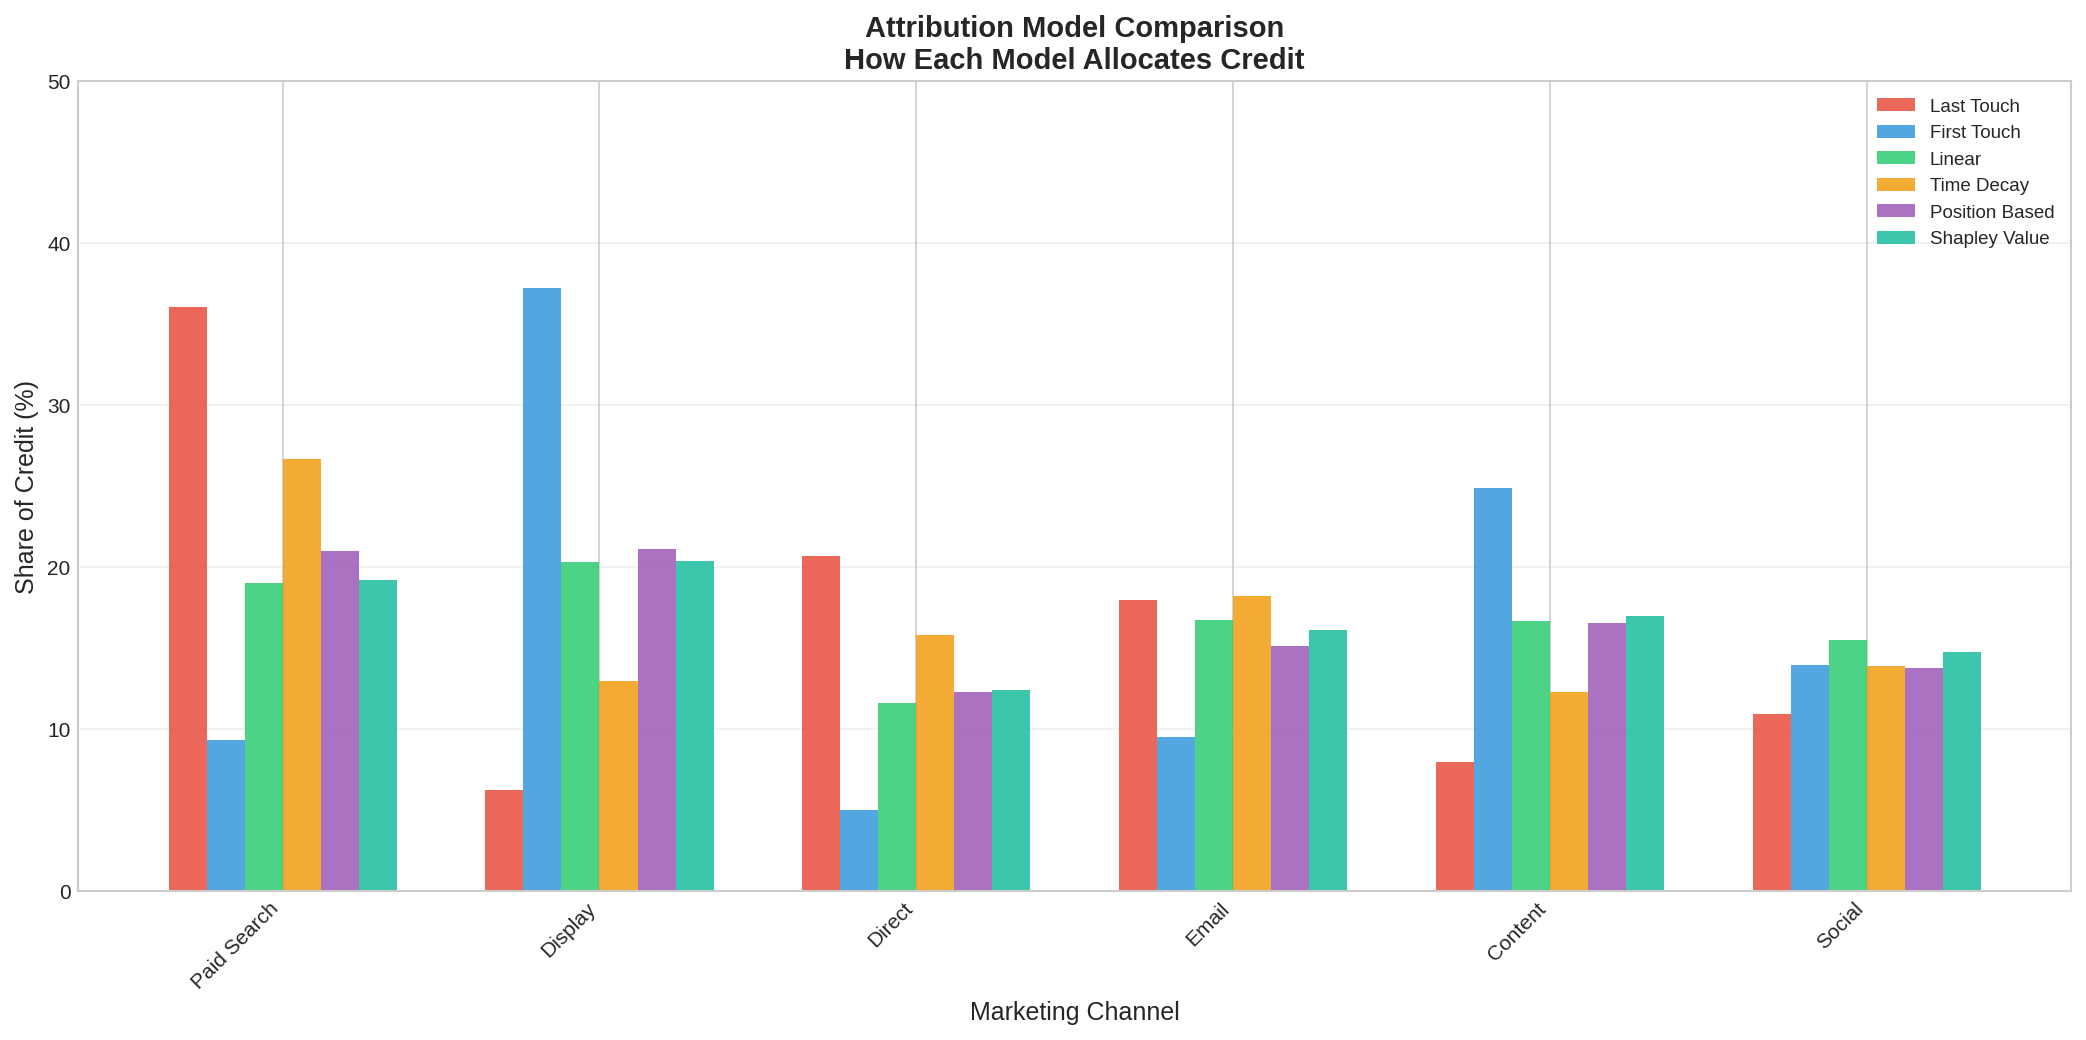

Data behind this chart, as committed beside it:
Channel, Last Touch, First Touch, Linear, Time Decay, Position Based, Shapley Value
Content, 8.0, 24.9, 16.7, 12.3, 16.5, 17.0
Direct, 20.7, 5.0, 11.6, 15.9, 12.3, 12.4
Display, 6.3, 37.3, 20.4, 13.0, 21.2, 20.4
Email, 18.0, 9.5, 16.8, 18.2, 15.1, 16.1
Paid Search, 36.1, 9.3, 19.0, 26.7, 21.0, 19.2
Social, 11.0, 14.0, 15.5, 13.9, 13.8, 14.8
